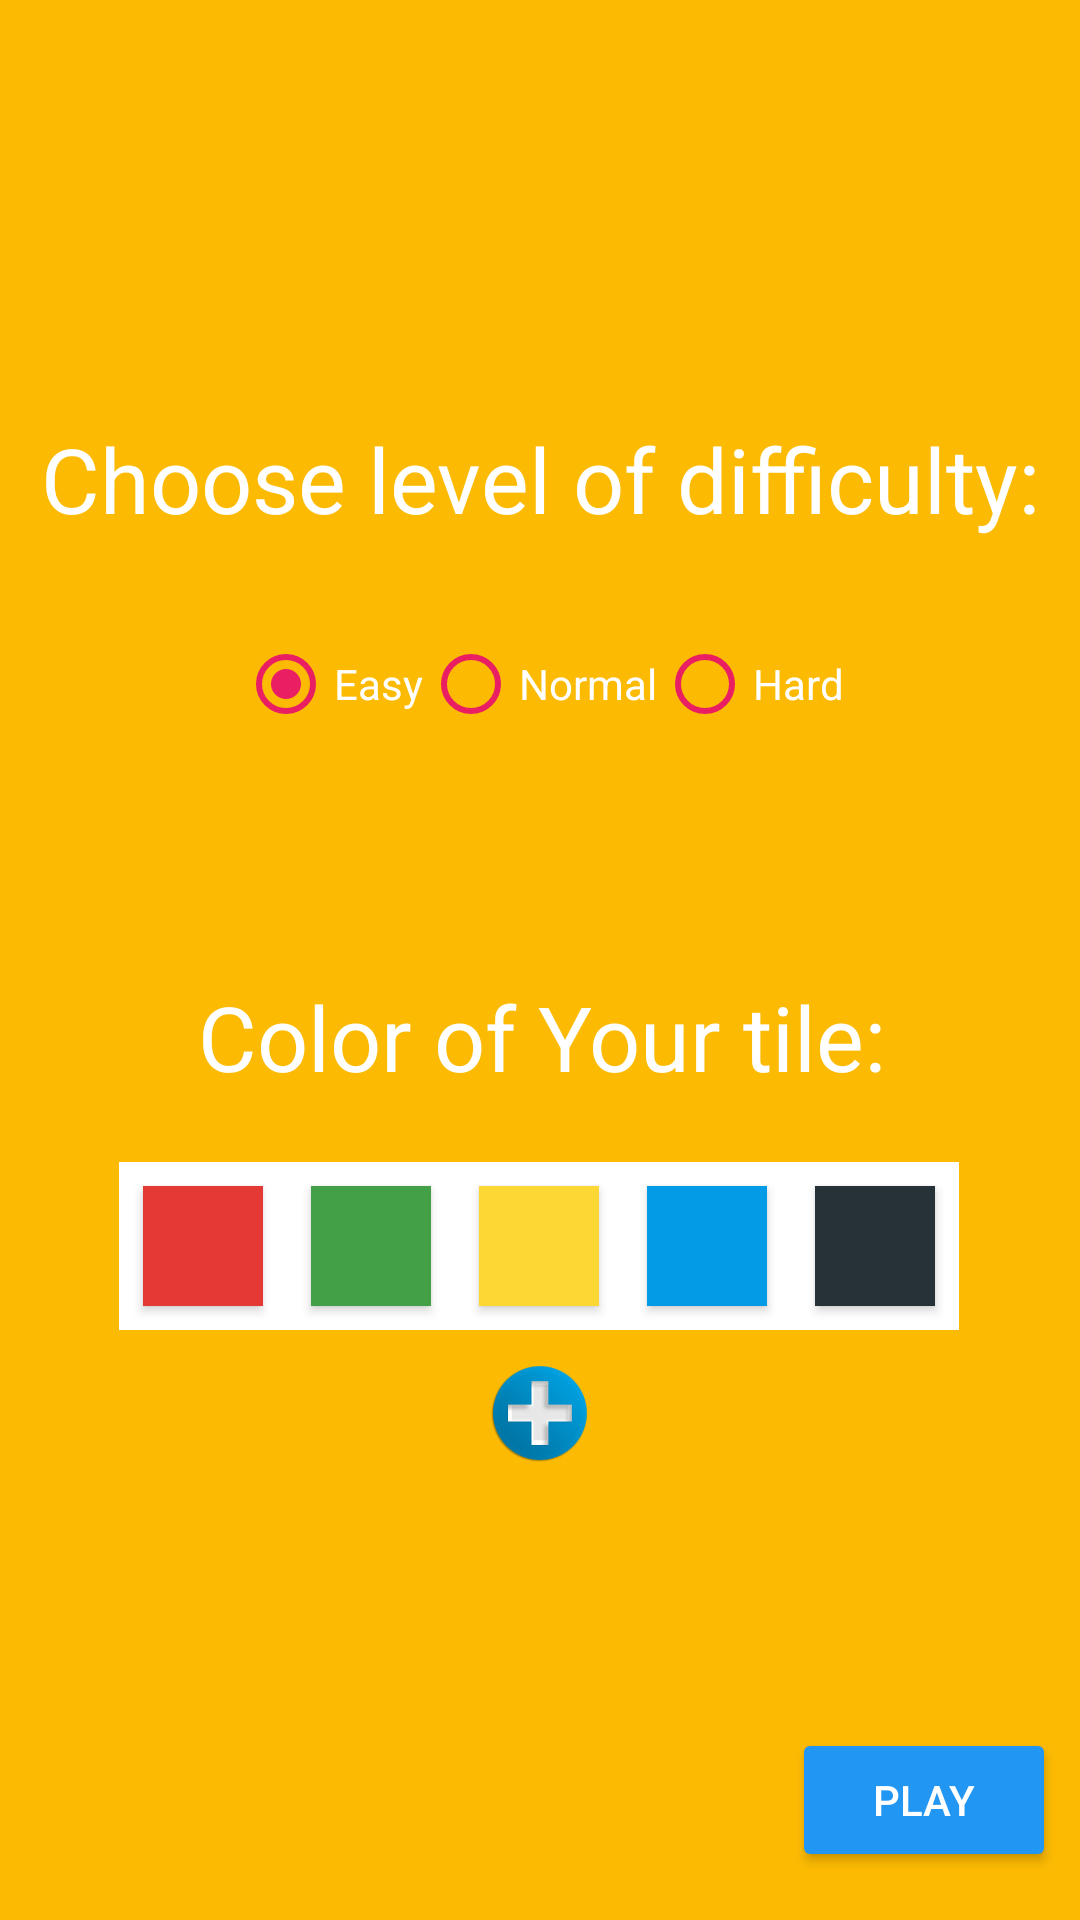

The Android layout XML behind this screen, and the referenced resources:
<!-- AndroidManifest.xml: application theme AppTheme -->
<!-- res/layout/classic_mode_screen_layout.xml -->
<?xml version="1.0" encoding="utf-8"?>
<androidx.constraintlayout.widget.ConstraintLayout
    xmlns:android="http://schemas.android.com/apk/res/android"
    xmlns:app="http://schemas.android.com/apk/res-auto"
    xmlns:tools="http://schemas.android.com/tools"
    android:layout_width="match_parent"
    android:layout_height="match_parent"
    android:background="#fcba03"
    >

    <TextView
        android:id="@+id/textView5"
        android:layout_width="350dp"
        android:layout_height="54dp"
        android:layout_marginBottom="8dp"
        android:layout_marginEnd="8dp"
        android:layout_marginLeft="8dp"
        android:layout_marginRight="8dp"
        android:layout_marginStart="8dp"
        android:layout_marginTop="8dp"
        android:text="Color of Your tile:"
        android:textAlignment="center"
        android:textColor="#fff"
        android:textSize="30sp"
        app:layout_constraintBottom_toBottomOf="parent"
        app:layout_constraintEnd_toEndOf="parent"
        app:layout_constraintHorizontal_bias="0.444"
        app:layout_constraintStart_toStartOf="parent"
        app:layout_constraintTop_toTopOf="parent"
        app:layout_constraintVertical_bias="0.557" />

    <LinearLayout
        android:layout_width="wrap_content"
        android:layout_height="wrap_content"
        android:layout_marginBottom="184dp"
        android:layout_marginEnd="8dp"
        android:layout_marginLeft="8dp"
        android:layout_marginRight="8dp"
        android:layout_marginStart="8dp"
        android:layout_marginTop="8dp"
        android:orientation="vertical"
        app:layout_constraintBottom_toBottomOf="parent"
        app:layout_constraintEnd_toEndOf="parent"
        app:layout_constraintHorizontal_bias="0.495"
        app:layout_constraintStart_toStartOf="parent"
        app:layout_constraintTop_toBottomOf="@+id/textView5"
        app:layout_constraintVertical_bias="0.0">

        <LinearLayout
            android:layout_width="wrap_content"
            android:layout_height="wrap_content"
            android:orientation="horizontal"
            android:background="#fff">

            <Button
                android:id="@+id/color_RED"
                android:layout_width="40dp"
                android:layout_height="40dp"
                android:layout_margin="8dp"
                android:layout_weight="1"
                android:background="@color/btnRed"
                android:onClick="chooseColor" />

            <Button
                android:id="@+id/color_GREEN"
                android:layout_width="40dp"
                android:layout_height="40dp"
                android:layout_margin="8dp"
                android:layout_weight="1"
                android:background="@color/btnGreen"
                android:onClick="chooseColor" />


            <Button
                android:id="@+id/color_YELLOW"
                android:layout_width="40dp"
                android:layout_height="40dp"
                android:layout_margin="8dp"
                android:layout_weight="1"
                android:background="@color/btnYellow"
                android:onClick="chooseColor" />

            <Button
                android:id="@+id/color_BLUE"
                android:layout_width="40dp"
                android:layout_height="40dp"
                android:layout_margin="8dp"
                android:layout_weight="1"
                android:background="@color/btnBlue"
                android:onClick="chooseColor" />

            <Button
                android:id="@+id/color_GRAY"
                android:layout_width="40dp"
                android:layout_height="40dp"
                android:layout_margin="8dp"
                android:layout_weight="1"
                android:background="@color/btnGray"
                android:onClick="chooseColor" />
        </LinearLayout>

        <LinearLayout
            android:layout_width="wrap_content"
            android:layout_height="wrap_content"
            android:layout_gravity="center"
            android:orientation="horizontal">

            <Button
                android:id="@+id/more_skins"
                android:layout_width="40dp"
                android:layout_height="40dp"
                android:layout_margin="8dp"
                android:background="@drawable/plus_sign"
                android:gravity="center" />
        </LinearLayout>

    </LinearLayout>


    <Button
        android:id="@+id/button"
        android:layout_width="wrap_content"
        android:layout_height="wrap_content"
        android:layout_marginBottom="16dp"
        android:layout_marginEnd="8dp"
        android:layout_marginLeft="8dp"
        android:layout_marginRight="8dp"
        android:layout_marginStart="8dp"
        android:layout_marginTop="307dp"
        android:backgroundTint="@color/colorPlayButton"
        android:onClick="playClassicMode"
        android:text="Play"
        app:layout_constraintBottom_toBottomOf="parent"
        app:layout_constraintEnd_toEndOf="parent"
        app:layout_constraintHorizontal_bias="1.0"
        app:layout_constraintStart_toStartOf="parent"
        app:layout_constraintTop_toBottomOf="@+id/timeModeRadioGroup" />


    <RadioGroup
        android:id="@+id/SkillModeRadioGroupLevel"
        android:layout_width="wrap_content"
        android:layout_height="wrap_content"
        android:layout_marginBottom="192dp"
        android:layout_marginEnd="8dp"
        android:layout_marginLeft="8dp"
        android:layout_marginRight="8dp"
        android:layout_marginStart="8dp"
        android:layout_marginTop="8dp"
        android:orientation="horizontal"
        app:layout_constraintBottom_toBottomOf="parent"
        app:layout_constraintEnd_toEndOf="parent"
        app:layout_constraintHorizontal_bias="0.502"
        app:layout_constraintStart_toStartOf="parent"
        app:layout_constraintTop_toBottomOf="@+id/textView4"
        app:layout_constraintVertical_bias="0.041">

        <androidx.appcompat.widget.AppCompatRadioButton
            android:id="@+id/radio_classic_easy"
            android:layout_width="match_parent"
            android:layout_height="50dp"
            android:layout_weight="1"
            android:buttonTint="@color/colorRadioButton"
            android:checked="true"
            android:text="Easy"
            android:textColor="#fff"
            android:theme="@style/RadioButtonTheme" />

        <androidx.appcompat.widget.AppCompatRadioButton
            android:id="@+id/radio_classic_normal"
            android:layout_width="match_parent"
            android:layout_height="50dp"
            android:layout_weight="1"
            android:buttonTint="@color/colorRadioButton"
            android:text="Normal"
            android:textColor="#fff"
            android:theme="@style/RadioButtonTheme" />

        <androidx.appcompat.widget.AppCompatRadioButton
            android:id="@+id/radio_classic_hard"
            android:layout_width="match_parent"
            android:layout_height="50dp"
            android:layout_weight="1"
            android:buttonTint="@color/colorRadioButton"
            android:text="Hard"
            android:textColor="#fff"
            android:theme="@style/RadioButtonTheme" />


    </RadioGroup>

    <TextView
        android:id="@+id/textView4"
        android:layout_width="350dp"
        android:layout_height="54dp"
        android:layout_marginBottom="8dp"
        android:layout_marginEnd="8dp"
        android:layout_marginLeft="8dp"
        android:layout_marginRight="8dp"
        android:layout_marginStart="8dp"
        android:layout_marginTop="8dp"
        android:gravity="center"
        android:text="Choose level of difficulty:"
        android:textColor="#fff"
        android:textSize="30sp"
        app:layout_constraintBottom_toBottomOf="parent"
        app:layout_constraintEnd_toEndOf="parent"
        app:layout_constraintStart_toStartOf="parent"
        app:layout_constraintTop_toTopOf="parent"
        app:layout_constraintVertical_bias="0.219" />

    <ImageView
        android:id="@+id/helpbtn"
        android:layout_width="48dp"
        android:layout_height="48dp"
        android:layout_marginStart="8dp"
        android:layout_marginLeft="8dp"
        android:layout_marginTop="8dp"
        android:layout_marginEnd="8dp"
        android:layout_marginRight="8dp"
        android:layout_marginBottom="8dp"
        android:onClick="tutorialBtn"
        app:layout_constraintBottom_toBottomOf="parent"
        app:layout_constraintEnd_toEndOf="parent"
        app:layout_constraintHorizontal_bias="1.0"
        app:layout_constraintStart_toStartOf="parent"
        app:layout_constraintTop_toTopOf="parent"
        app:layout_constraintVertical_bias="0.0"
        app:srcCompat="@drawable/helpbtn" />

    <ImageView
        android:layout_width="48dp"
        android:layout_height="48dp"
        android:layout_marginStart="8dp"
        android:layout_marginLeft="8dp"
        android:layout_marginTop="8dp"
        android:layout_marginEnd="8dp"
        android:layout_marginRight="8dp"
        android:layout_marginBottom="8dp"
        android:onClick="goToSettings"
        app:layout_constraintBottom_toBottomOf="parent"
        app:layout_constraintEnd_toEndOf="parent"
        app:layout_constraintHorizontal_bias="0.0"
        app:layout_constraintStart_toStartOf="parent"
        app:layout_constraintTop_toTopOf="parent"
        app:layout_constraintVertical_bias="0.0"
        app:srcCompat="@drawable/settings_big_icon" />


</androidx.constraintlayout.widget.ConstraintLayout>
<!-- resources referenced by this layout -->
<resources>
  <color name="btnBlue">#039BE5</color>
  <color name="btnGray">#263238</color>
  <color name="btnGreen">#43A047</color>
  <color name="btnRed">#e53935</color>
  <color name="btnYellow">#FDD835</color>
  <color name="colorPlayButton">#2196F3</color>
  <color name="colorRadioButton">#E91E63</color>
  <!-- drawable plus_sign: png bitmap (drawable, 8500 bytes) -->
  <style name="RadioButtonTheme">
          <item name="colorPrimary">@color/colorRadioButton</item>
      </style>
  <style name="AppTheme" parent="Theme.AppCompat.NoActionBar">
          
          <item name="colorPrimary">@color/colorPrimary</item>
          <item name="colorPrimaryDark">#000</item>
          <item name="colorAccent">@color/colorAccent</item>
          <item name="android:windowNoTitle">true</item>
          <item name="android:windowFullscreen">true</item>
      </style>
  <color name="colorPrimary">#3F51B5</color>
  <color name="colorAccent">#FF4081</color>
</resources>
